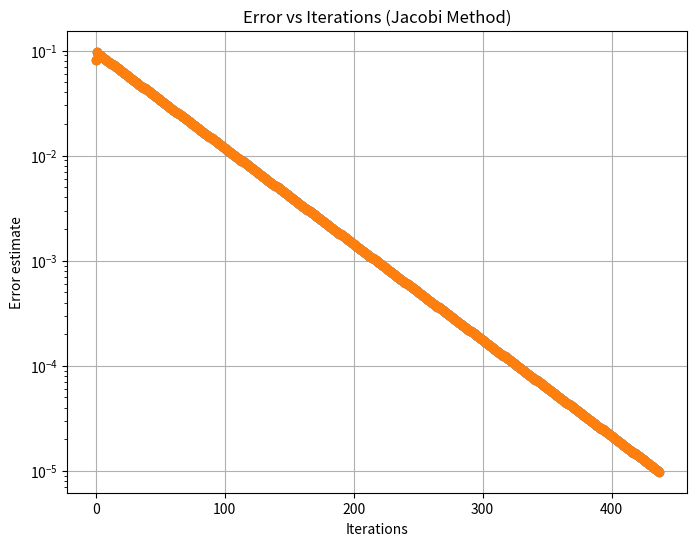

Source code (Python):
import numpy as np
import matplotlib.pyplot as plt
import time

def generate_linear_system(n):
  """
  Generates a linear system with a diagonally dominant matrix A and vector b.

  Args:
    n: Dimension of the system (size of the matrix A).

  Returns:
    A: Coefficient matrix (numpy array).
    b: Right-hand side vector (numpy array).
  """
  ### TODO: Fill in the necessary code

  A = ((-1)*np.ones((n, n)))
  for i in range(n):
    A[i,i]  = 5*(i+1)

  b = np.random.rand(n)
  print(A)

  return A, b

# Example usage:
n = 500  # Dimension of the system
A, b = generate_linear_system(n)


#METHODE AVEC LES BOUCLES FOR POUR FAIRE LES SOMMES
def jacobi_method(A, b, x0, tol=1e-5, max_iter=1000):
  """
  Implements the Jacobi method for solving the linear system Ax = b.

  Args:
    A: Coefficient matrix (numpy array).
    b: Right-hand side vector (numpy array).
    x0: Initial guess for the solution vector (numpy array).
    tol: Tolerance for convergence.
    max_iter: Maximum number of iterations.

  Returns:
    x: Approximate solution vector.
    iterations: Number of iterations performed.
    errors: List of errors between exact and approximate solution at each iteration.
  """
  ### TODO: Review code here

  n = A.shape[0]
  x = x0.copy()
  errors = []
  start_time = time.time()

  for i in range(max_iter):
    x_new = np.zeros_like(x)

    for j in range(n):
        sup = 0
        inf = 0

        # Calcul de la partie supérieure (sup)
        for k in range(j + 1, n):
            sup += A[j, k] * x[k]

        # Calcul de la partie inférieure (inf)
        for k in range(j):
            inf += A[j, k] * x[k]

        x_new[j] = (b[j] - sup - inf) / A[j, j]

    # Calcul de l'erreur et mise à jour des variables
    error = np.linalg.norm(x_new - x)  # Norme x_new - x
    errors.append(error)
    x = x_new

    # Si l'erreur est inférieure à la tolérance, on arrête les itérations
    if error < tol:
        break

  end_time = time.time()
  time_taken = end_time - start_time
  print(f"Temps écoulé: {time_taken}")  # Affiche le temps écoulé

  return x, i + 1, errors


def spectral_radius(A):
# Vérification du rayon spectral

  D = np.zeros_like(A)

  for i in range(n):
    D[i,i] = A[i,i]

  T = np.dot(np.linalg.inv(D),(A-D))# Calcul de la matrice d'itération T 
  rho = max(abs(np.linalg.eigvals(T)))# Calcul du rayon spectral (valeur propre de plus grande norme de T)
  print("Le rayon spectral est égal à", rho)
  
  return rho


def diagonale_dominante(A):
# Vérifie si la matrice est de diagonale dominante
  n = A.shape[0]
  for i in range(n):
      # Somme des éléments hors-diagonale
      somme_hors_diag = sum(abs(A[i, j]) for j in range(n) if j != i)
      
      if (abs(A[i, i]) < somme_hors_diag):
          print("La matrice n'est pas diagonale dominante.")
          return 

  print("La matrice est diagonale dominante.")
  return


def plot_error(errors, iterations):
    plt.figure(figsize=(8, 6))
    plt.plot(range(iterations), errors, marker='o', linestyle='-')
    plt.semilogy(range(iterations), errors, marker='o', linestyle='-')  # Use semilogy for log-scale on y-axis
    plt.xlabel("Iterations")
    plt.ylabel("Error estimate")
    plt.title("Error vs Iterations (Jacobi Method)")
    plt.grid(True)
    plt.show()


# Example usage:
n = 100
A, b = generate_linear_system(n)  # Generate a linear system
x0 = np.zeros(np.size(b))

# Solve using Jacobi method
x_jacobi, iterations, errors = jacobi_method(A, b, x0)

#calculate spectral radius
rho=spectral_radius(A)

#diagonale dominante 
diagonale_dominante(A)

# Calculate exact solution
x_exact = np.linalg.solve(A, b)


# Print results
print(f"Iterations: {iterations}")
print(f"Solution Jacobi: {x_jacobi}")
print(f"Exact solution: {x_exact}")

# Plot the error
plot_error(errors, iterations)
